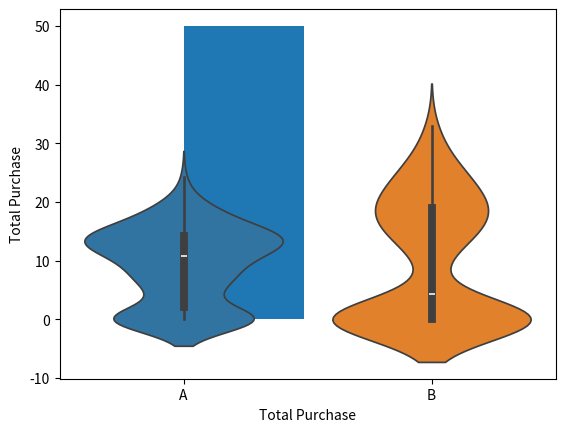

Here is the Python script that generated this plot: (Note: this script raises an exception after producing the figure.)
from matplotlib import pyplot as plt
import numpy as np
import pandas as pd
from scipy import stats
import seaborn as sns

%matplotlib inline

# Generate some data and randomize

# Some people bought nothing, the others bought with some distribution
data1 = [0] * 50
data1.extend(stats.norm(12, 4).rvs(150))
np.random.shuffle(data1)

# The second design hooked less people, but those that were hooked bought more stuff
data2 = [0] * 100
data2.extend(stats.norm(20, 5).rvs(100))
np.random.shuffle(data2)

# Make a data frame
df = pd.DataFrame()
df["A"] = data1
df["B"] = data2

df.head()

# Let's plot the data first
plt.hist(df["A"], bins=50, label="A")
plt.ylabel("A counts")
plt.xlabel("Total Purchase")

# Exercise: Make the same plot for dataset "B"


# Seaborn is also useful

sns.violinplot(data=df)
plt.ylabel("Total Purchase")
sns.plt.show()

# Work out the exercises here




# For example, to use ANOVA
statistic, pvalue = stats.f_oneway(df["A"], df["B"])
print(pvalue)

# Use the Mann-Whitney test on our data
# look up the function in scipy from the link above



